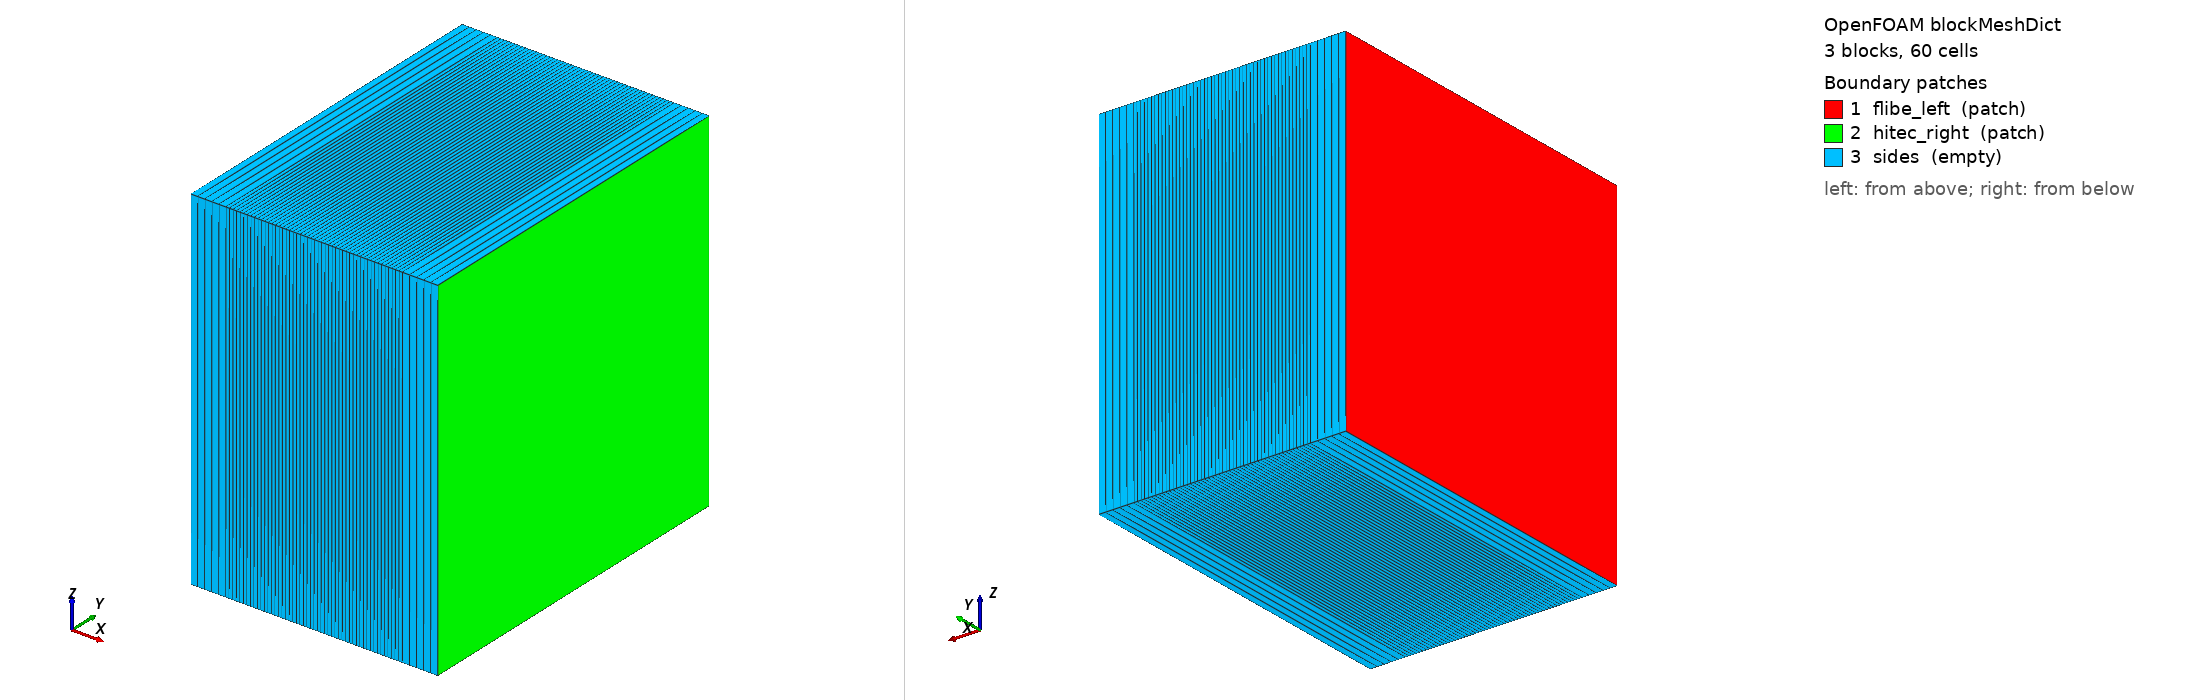

OpenFOAM case: the mesh blockMesh builds from blockMeshDict, 3 block(s), 60 cells. Boundary patches (legend numbers): 1 flibe_left (patch), 2 hitec_right (patch), 3 sides (empty). Left view from above one corner, right view from below the opposite corner. Boundary conditions: 0 field file(s) under 0/; 0 of 3 drawn patches have an entry in a shipped field file.

=== system/blockMeshDict ===
/*--------------------------------*- C++ -*----------------------------------*\
  =========                 |
  \\      /  F ield         | multiSpeciesRegionFoam
   \\    /   O peration     | Case:     case320-shell-tube-hx
\*---------------------------------------------------------------------------*/
FoamFile
{
    format      ascii;
    class       dictionary;
    object      blockMeshDict;
}
// * * * * * * * * * * * * * * * * * * * * * * * * * * * * * * * * * * * * * //

// Shell-and-tube HX cross-section: FLiBe | SS316 wall | Hitec
//
// Three-region 1-D slab through the tube wall (x-direction):
//   x = 0      to 0.1 mm  →  FLiBe proxy (primary molten salt)
//   x = 0.1    to 0.6 mm  →  SS316 tube wall (Δx = 10 μm, 50 cells)
//   x = 0.6    to 0.7 mm  →  Hitec proxy (secondary nitrate salt)
//
// The FLiBe and Hitec proxy regions are thin solid layers whose thermal
// conductivities match the physical fluid values (k_FLiBe = 1.1 W/(m·K),
// k_Hitec = 0.57 W/(m·K)).  They represent the conductive sub-layer of each
// fluid and provide the temperature boundary conditions for the wall.
//
// Temperature boundary conditions:
//   x = 0      FLiBe outer face  → fixedValue 1073 K (800°C, FLiBe primary)
//   x = 0.7 mm Hitec outer face  → fixedValue 673 K  (400°C, Hitec secondary)
//
// H₂ boundary conditions:
//   x = 0      FLiBe outer face  → fixedValue 1.0 mol/m³ (dissolved H₂ in FLiBe)
//   x = 0.7 mm Hitec outer face  → fixedValue 0          (H₂ removed from Hitec)
//
// splitMeshRegions -cellZones -overwrite creates coupled patches:
//   flibe_to_wall / wall_to_flibe  (Sieverts + temperature coupling)
//   wall_to_hitec / hitec_to_wall  (Sieverts + temperature coupling)

convertToMeters 1e-3;   // coordinates in mm

vertices
(
    (0    0   0)    //  0  — FLiBe outer,  y=0, z=0
    (0.1  0   0)    //  1  — FLiBe/wall interface, y=0, z=0
    (0.6  0   0)    //  2  — wall/Hitec interface, y=0, z=0
    (0.7  0   0)    //  3  — Hitec outer,  y=0, z=0
    (0    1   0)    //  4  — FLiBe outer,  y=1, z=0
    (0.1  1   0)    //  5  — FLiBe/wall interface, y=1, z=0
    (0.6  1   0)    //  6  — wall/Hitec interface, y=1, z=0
    (0.7  1   0)    //  7  — Hitec outer,  y=1, z=0
    (0    0   1)    //  8  — FLiBe outer,  y=0, z=1
    (0.1  0   1)    //  9  — FLiBe/wall interface, y=0, z=1
    (0.6  0   1)    // 10  — wall/Hitec interface, y=0, z=1
    (0.7  0   1)    // 11  — Hitec outer,  y=0, z=1
    (0    1   1)    // 12  — FLiBe outer,  y=1, z=1
    (0.1  1   1)    // 13  — FLiBe/wall interface, y=1, z=1
    (0.6  1   1)    // 14  — wall/Hitec interface, y=1, z=1
    (0.7  1   1)    // 15  — Hitec outer,  y=1, z=1
);

blocks
(
    hex (0 1 5 4 8 9 13 12)   flibe  (5  1 1) simpleGrading (1 1 1)
    hex (1 2 6 5 9 10 14 13)  wall   (50 1 1) simpleGrading (1 1 1)
    hex (2 3 7 6 10 11 15 14) hitec  (5  1 1) simpleGrading (1 1 1)
);

boundary
(
    flibe_left
    {
        type    patch;
        faces   ( (0 8 12 4) );     // x = 0, FLiBe outer face
    }
    hitec_right
    {
        type    patch;
        faces   ( (3 7 15 11) );    // x = 0.7 mm, Hitec outer face
    }
    sides
    {
        type    empty;
        faces
        (
            (0 1 9 8)    (4 12 13 5)    // y faces — FLiBe
            (0 4 5 1)    (8 9 13 12)    // z faces — FLiBe
            (1 2 10 9)   (5 13 14 6)    // y faces — wall
            (1 5 6 2)    (9 10 14 13)   // z faces — wall
            (2 3 11 10)  (6 14 15 7)    // y faces — Hitec
            (2 6 7 3)    (10 11 15 14)  // z faces — Hitec
        );
    }
);

// ************************************************************************* //


=== system/controlDict ===
/*--------------------------------*- C++ -*----------------------------------*\
  =========                 |
  \\      /  F ield         | multiSpeciesRegionFoam
   \\    /   O peration     | Case:     case320-shell-tube-hx
\*---------------------------------------------------------------------------*/
FoamFile
{
    format      ascii;
    class       dictionary;
    object      controlDict;
}
// * * * * * * * * * * * * * * * * * * * * * * * * * * * * * * * * * * * * * //

// Shell-and-tube HX: FLiBe (primary) → SS316 wall → Hitec (secondary)
// Three coupled solid regions solved simultaneously by foamMultiRun.
//
// Thermal timescale (each layer reaches T steady-state in < 0.1 s):
//   τ_T_wall = ρ Cv L² / k = 7960 × 530 × (0.5e-3)² / 15 ≈ 0.07 s
//
// Species timescale (Arrhenius D in SS316 wall, T ≈ 940 K average):
//   D(940 K) ≈ 5.08e-7 × exp(-8580/940) ≈ 5.5e-11 m²/s
//   τ_C_wall = L² / D ≈ (0.5e-3)² / 5.5e-11 ≈ 4 500 s
//   endTime = 25 000 s ≈ 5.5 τ  →  near-steady-state permeation flux

application     foamMultiRun;

regionSolvers
{
    flibe   speciesSolid;
    wall    speciesSolid;
    hitec   speciesSolid;
}

startFrom       startTime;
startTime       0;

stopAt          endTime;
endTime         25000;

deltaT          100;

writeControl    adjustableRunTime;
writeInterval   2500;

purgeWrite      0;

writeFormat     ascii;
writePrecision  8;
writeCompression off;

timeFormat      general;
timePrecision   6;

runTimeModifiable true;
adjustTimeStep  no;

libs
(
    "libspeciesSolid.so"
    "libspeciesTransport.so"
    "libspeciesCoupling.so"
    "libspeciesPost.so"
);

// ── Post-processing: surface molar flux ───────────────────────────────────
// Reports J = -D∇C·n [mol/(m²·s)] integrated over interface patches.
// Each entry targets one region; the "region" keyword selects the mesh.
functions
{
    wallFluxIn
    {
        type        speciesFlux;
        libs        ("libspeciesPost.so");
        region      wall;
        species     C_H2;
        patches     (wall_to_flibe);   // FLiBe-side face of wall: inflow
        writeControl    writeTime;
    }

    wallFluxOut
    {
        type        speciesFlux;
        libs        ("libspeciesPost.so");
        region      wall;
        species     C_H2;
        patches     (wall_to_hitec);   // Hitec-side face of wall: permeation
        writeControl    writeTime;
    }
}

// ************************************************************************* //
